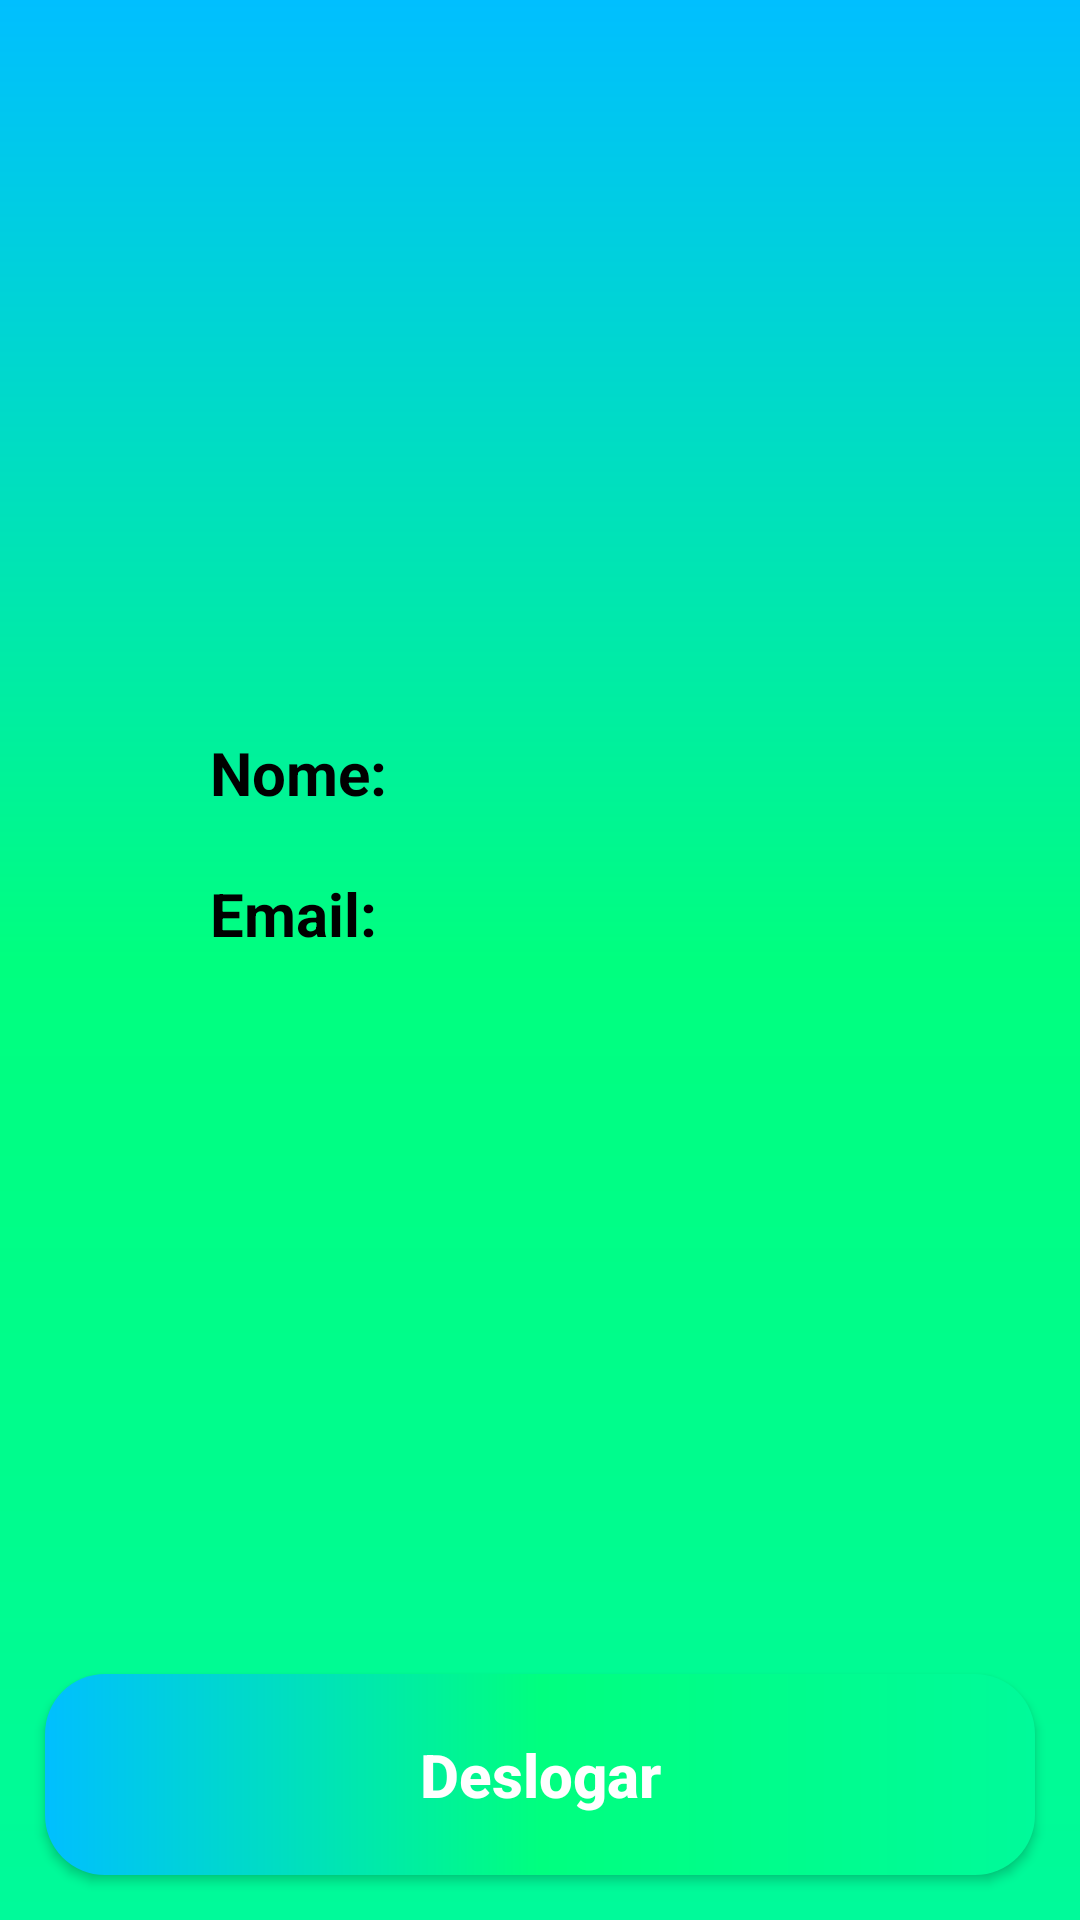

Android layout source for this screen:
<!-- AndroidManifest.xml: application theme Theme.Quiz -->
<!-- res/layout/activity_perfil.xml -->
<?xml version="1.0" encoding="utf-8"?>
<RelativeLayout xmlns:android="http://schemas.android.com/apk/res/android"
    xmlns:app="http://schemas.android.com/apk/res-auto"
    xmlns:tools="http://schemas.android.com/tools"
    android:layout_width="match_parent"
    android:layout_height="match_parent"
    tools:context=".Perfil"
    android:background="@drawable/background">


    <RelativeLayout
        android:layout_width="match_parent"
        android:layout_height="50dp">

        <ImageView
            android:id="@+id/btn_voltar_perfil"
            android:layout_width="20dp"
            android:layout_height="20dp"
            android:layout_centerVertical="true"
            android:layout_marginStart="15dp"
            android:src="@drawable/ic_back_arrow" />

    </RelativeLayout>


    <ImageView
        android:id="@+id/logo"
        android:layout_width="200dp"
        android:layout_height="100dp"
        android:layout_marginStart="100dp"
        android:layout_marginTop="50dp"
        android:layout_marginEnd="80dp"
        android:adjustViewBounds="true"
        android:src="@drawable/ic_perfil"
        app:layout_constraintEnd_toEndOf="parent"
        app:layout_constraintStart_toStartOf="parent"
        app:layout_constraintTop_toTopOf="parent" />

    <TextView
        android:id="@+id/text_nome_usuario"
        android:layout_width="300dp"
        android:layout_height="wrap_content"
        android:layout_marginStart="70dp"
        android:layout_marginTop="244dp"
        android:gravity="left"
        android:text="Nome:"
        android:textColor="@color/black"
        android:textSize="20sp"
        android:textStyle="bold"
        app:layout_constraintStart_toStartOf="parent"
        app:layout_constraintTop_toTopOf="parent" />

    <TextView
        android:id="@+id/text_email_usuario"
        android:layout_width="300dp"
        android:layout_height="wrap_content"
        android:layout_below="@+id/text_nome_usuario"
        android:layout_marginStart="70dp"
        android:layout_marginTop="20dp"
        android:gravity="left"
        android:text="Email:"
        android:textColor="@color/black"
        android:textSize="20sp"
        android:textStyle="bold"
        app:layout_constraintStart_toStartOf="parent"
        app:layout_constraintTop_toBottomOf="@+id/text_nome_usuario" />

    <androidx.appcompat.widget.AppCompatButton
        android:id="@+id/btn_deslogar"
        style="@style/Buttom"
        android:layout_alignParentBottom="true"
        android:layout_marginStart="15dp"
        android:layout_marginTop="15dp"
        android:layout_marginEnd="15dp"
        android:layout_marginBottom="15dp"
        android:text="@string/deslogar" />
</RelativeLayout>
<!-- resources referenced by this layout -->
<resources>
  <color name="black">#FF000000</color>
  <!-- drawable background (drawable) -->
  <?xml version="1.0" encoding="utf-8"?>
  <shape xmlns:android="http://schemas.android.com/apk/res/android">
      <gradient
          android:startColor="@color/verde_start"
          android:centerColor="@color/verde_center"
          android:endColor="@color/verde_end"
          android:angle="90"
          />
  </shape>
  <string name="deslogar">Deslogar</string>
  <style name="Buttom">
          <item name="android:layout_width">match_parent</item>
          <item name="android:layout_height">wrap_content</item>
          <item name="android:layout_marginLeft"> 40dp</item>
          <item name="android:layout_marginRight">40dp</item>
          <item name="android:layout_marginTop">15dp</item>
          <item name="android:background">@drawable/buttom</item>
          <item name="android:padding">20dp</item>
          <item name="android:textColor">@color/white</item>
          <item name="android:textSize">20sp</item>
          <item name="android:textStyle">bold</item>
          <item name="android:textAllCaps">false</item>
      </style>
  <style name="Theme.Quiz" parent="Theme.MaterialComponents.DayNight.DarkActionBar">
          
          <item name="colorPrimary">@color/purple_500</item>
          <item name="colorPrimaryVariant">@color/black</item>
          <item name="colorOnPrimary">@color/white</item>
          
          <item name="colorSecondary">@color/teal_200</item>
          <item name="colorSecondaryVariant">@color/teal_700</item>
          <item name="colorOnSecondary">@color/black</item>
          
          <item name="android:statusBarColor" tools:targetApi="l">?attr/colorPrimaryVariant</item>
          
      </style>
  <color name="verde_start">#00fa9a</color>
  <color name="verde_center">#00ff7f</color>
  <color name="verde_end">#00bfff</color>
  <!-- drawable buttom (drawable) -->
  <?xml version="1.0" encoding="utf-8"?>
  <shape xmlns:android="http://schemas.android.com/apk/res/android">
      <corners android:radius="20dp"/>
      <gradient
          android:startColor="@color/verde_start"
          android:centerColor="@color/verde_center"
          android:endColor="@color/verde_end"
          android:angle="180"/>
  </shape>
  <color name="white">#FFFFFFFF</color>
  <color name="purple_500">#FF6200EE</color>
  <color name="teal_200">#FF03DAC5</color>
  <color name="teal_700">#FF018786</color>
</resources>
